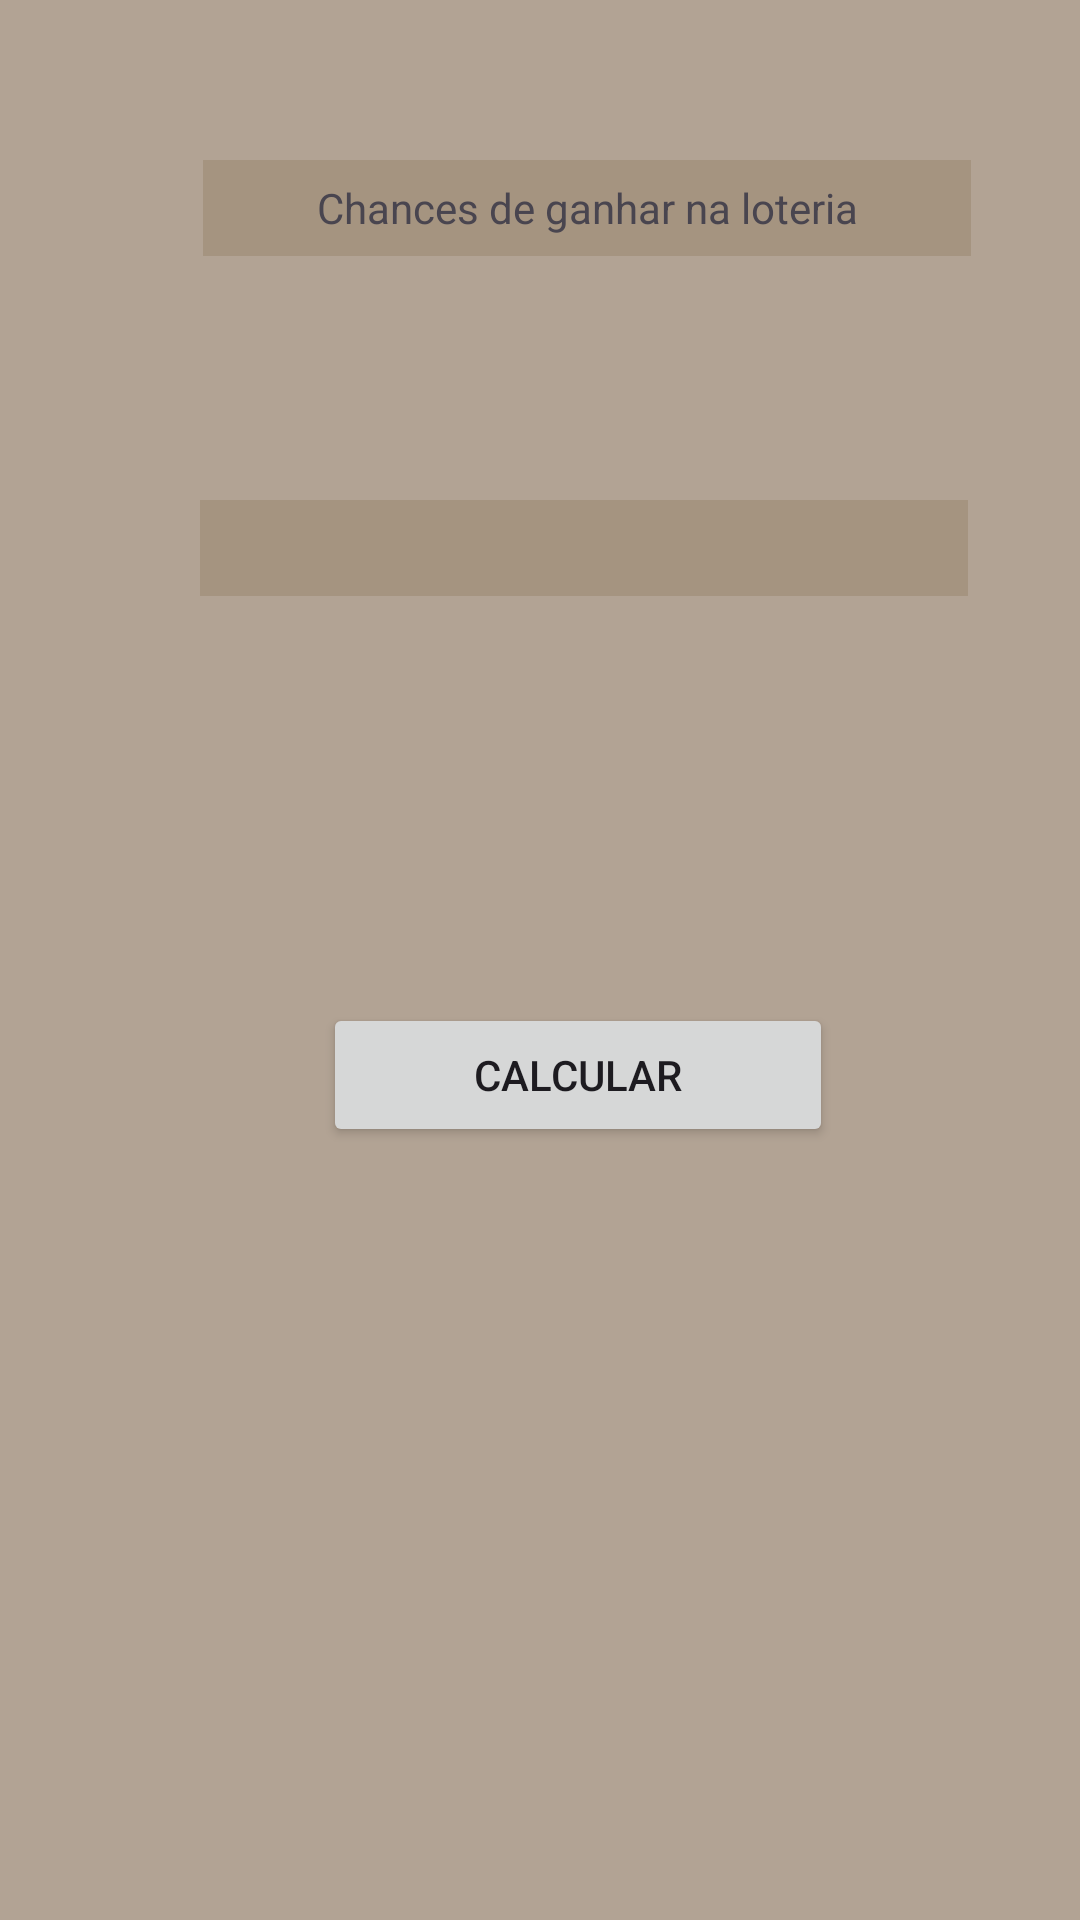

Here is an Android app screen rendered from its layout file. Give the layout XML and the strings, colors and styles it references.
<!-- AndroidManifest.xml: application theme Theme.SimuladorDeLoteria -->
<!-- res/layout/activity_main5.xml -->
<?xml version="1.0" encoding="utf-8"?>
<androidx.constraintlayout.widget.ConstraintLayout xmlns:android="http://schemas.android.com/apk/res/android"
    xmlns:app="http://schemas.android.com/apk/res-auto"
    xmlns:tools="http://schemas.android.com/tools"
    android:id="@+id/main"
    android:layout_width="match_parent"
    android:layout_height="match_parent"
    android:background="@color/Background"
    android:backgroundTint="@color/BackgroundTint"
    tools:context=".MainActivity5">

    <TextView
        android:id="@+id/saidaCalc"
        android:layout_width="256dp"
        android:layout_height="32dp"
        android:background="@color/TextView_Color"
        android:gravity="center"
        android:translationX="200px"
        android:translationY="500px" />

    <FrameLayout
        android:id="@+id/frameLayout3"
        android:layout_width="0dp"
        android:layout_height="0dp"
        android:layout_marginStart="1dp"
        android:layout_marginTop="1dp"
        android:layout_marginEnd="1dp"
        android:layout_marginBottom="1dp"
        app:layout_constraintBottom_toBottomOf="parent"
        app:layout_constraintEnd_toEndOf="parent"
        app:layout_constraintHorizontal_bias="0.0"
        app:layout_constraintStart_toStartOf="parent"
        app:layout_constraintTop_toTopOf="parent"
        app:layout_constraintVertical_bias="0.0">

        <TextView
            android:id="@+id/textView14"
            android:layout_width="256dp"
            android:layout_height="32dp"
            android:background="@color/TextView_Color"
            android:gravity="center"
            android:text="Chances de ganhar na loteria"
            android:translationX="200px"
            android:translationY="157px" />

        <Button
            android:id="@+id/Calcular"
            android:layout_width="170dp"
            android:layout_height="wrap_content"
            android:text="Calcular"
            android:translationX="320px"
            android:translationY="1000px" />

    </FrameLayout>
</androidx.constraintlayout.widget.ConstraintLayout>
<!-- resources referenced by this layout -->
<resources>
  <color name="Background">#A7564210</color>
  <color name="BackgroundTint">#8C785C</color>
  <color name="TextView_Color">#588C785C</color>
  <style name="Theme.SimuladorDeLoteria" parent="Base.Theme.SimuladorDeLoteria" />
  <style name="Base.Theme.SimuladorDeLoteria" parent="Theme.Material3.DayNight.NoActionBar">
          
          
      </style>
</resources>
